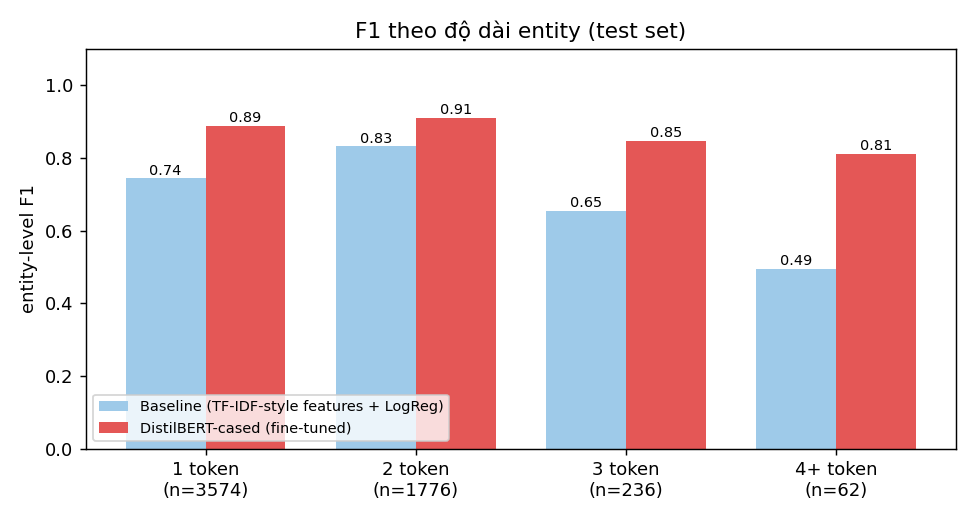

The table this chart was drawn from, first rows:
model, length, precision, recall, f1, support, tp, fp, fn
Baseline (TF-IDF-style features + LogReg…, 1, 0.6882, 0.8114, 0.7447, 3574, 2900, 1314, 674
Baseline (TF-IDF-style features + LogReg…, 2, 0.8684, 0.799, 0.8323, 1776, 1419, 215, 357
Baseline (TF-IDF-style features + LogReg…, 3, 0.8258, 0.5424, 0.6547, 236, 128, 27, 108
Baseline (TF-IDF-style features + LogReg…, 4+, 0.6857, 0.3871, 0.4948, 62, 24, 11, 38
DistilBERT-cased (fine-tuned), 1, 0.8726, 0.9046, 0.8883, 3574, 3233, 472, 341
DistilBERT-cased (fine-tuned), 2, 0.9133, 0.9071, 0.9102, 1776, 1611, 153, 165
DistilBERT-cased (fine-tuned), 3, 0.8475, 0.8475, 0.8475, 236, 200, 36, 36
DistilBERT-cased (fine-tuned), 4+, 0.7606, 0.871, 0.812, 62, 54, 17, 8
